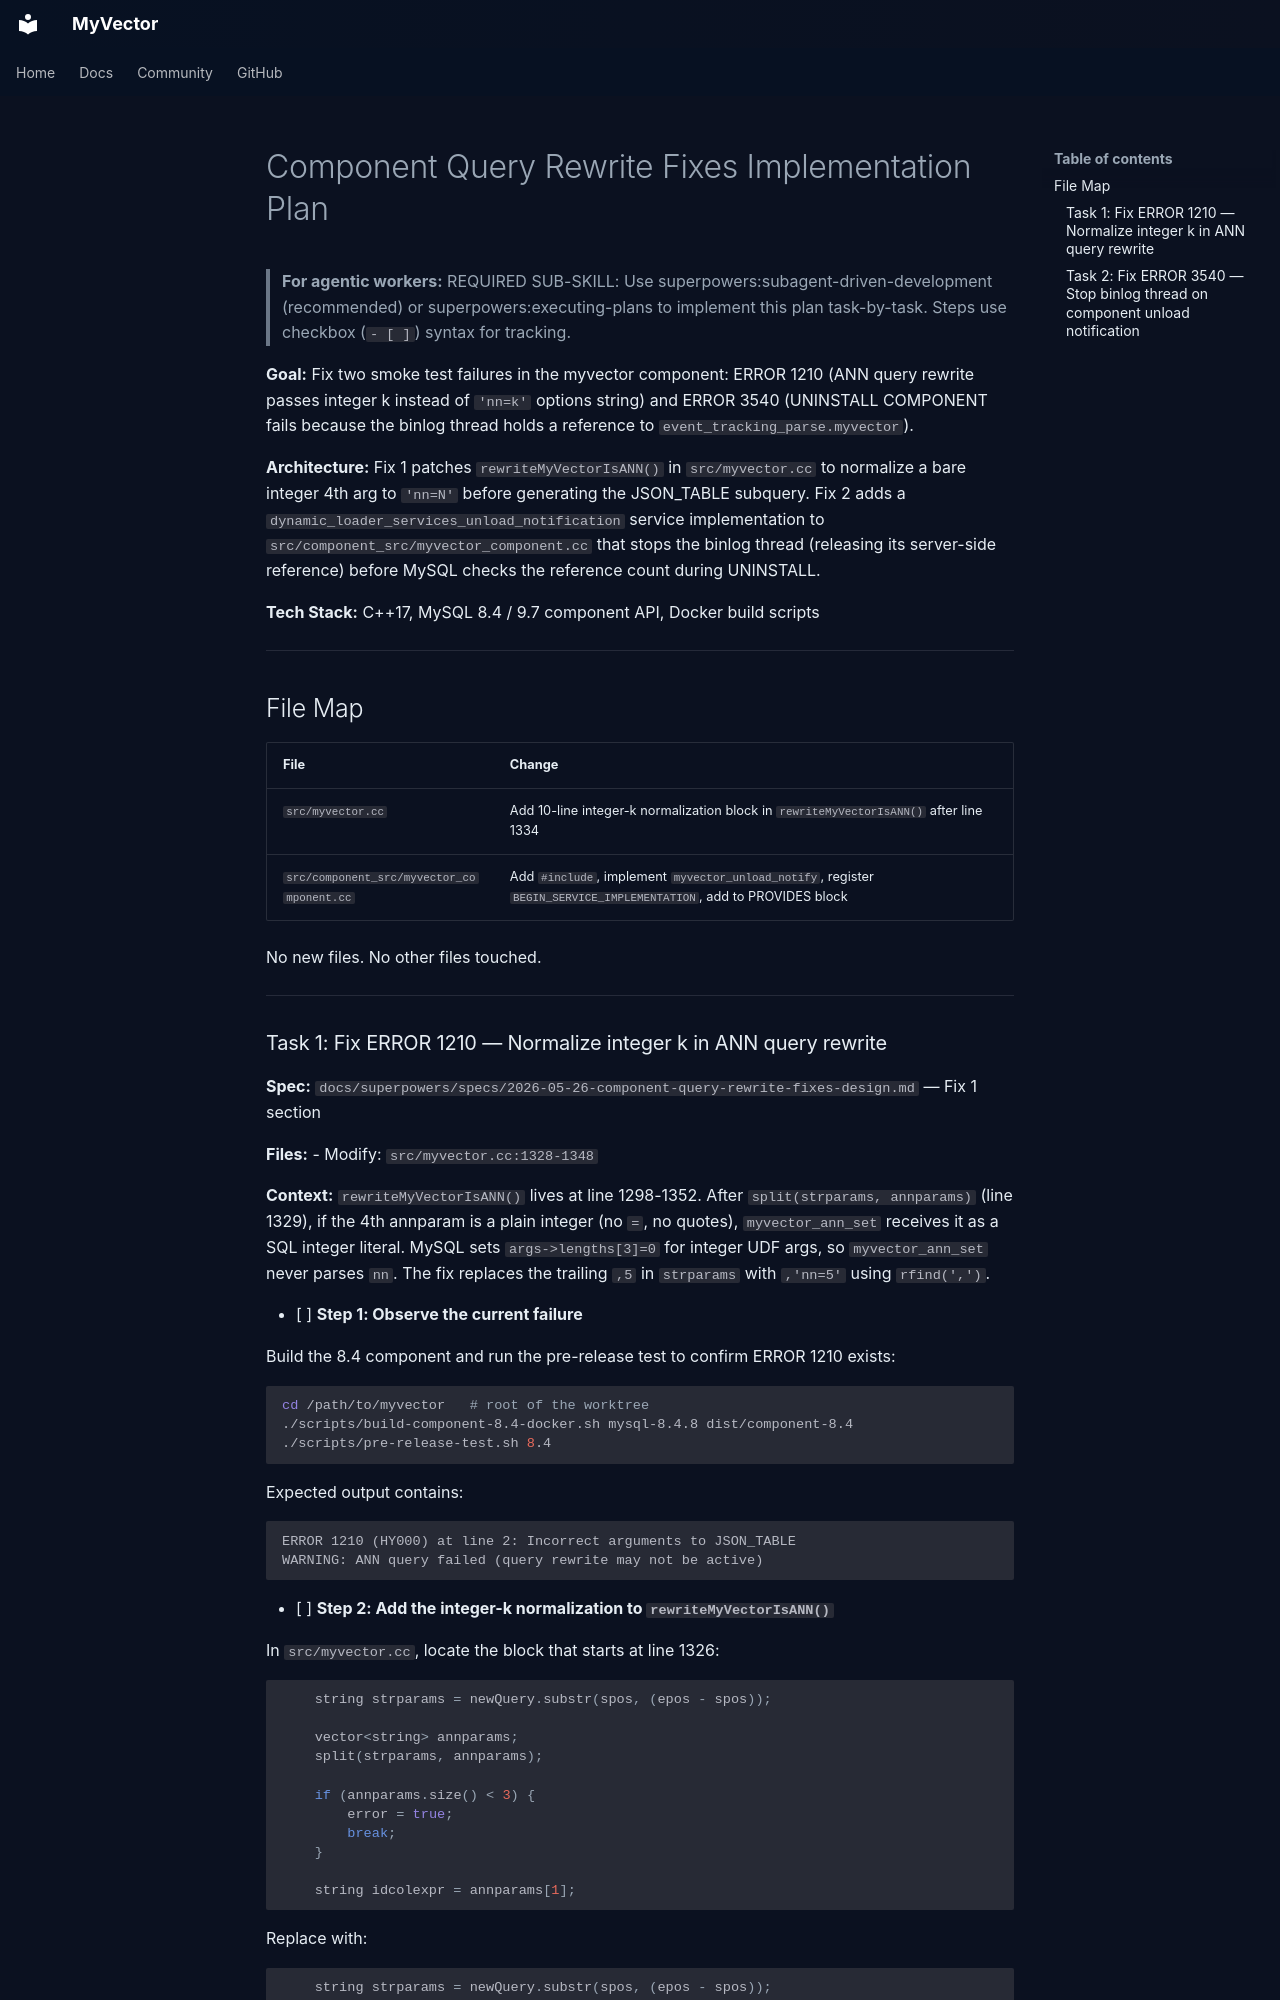

repository: askdba/myvector · page: superpowers/plans/2026-05-27-component-query-rewrite-fixes/index.html · generator: mkdocs

# Component Query Rewrite Fixes Implementation Plan

> **For agentic workers:** REQUIRED SUB-SKILL: Use superpowers:subagent-driven-development (recommended) or superpowers:executing-plans to implement this plan task-by-task. Steps use checkbox (`- [ ]`) syntax for tracking.

**Goal:** Fix two smoke test failures in the myvector component: ERROR 1210 (ANN query rewrite passes integer k instead of `'nn=k'` options string) and ERROR 3540 (UNINSTALL COMPONENT fails because the binlog thread holds a reference to `event_tracking_parse.myvector`).

**Architecture:** Fix 1 patches `rewriteMyVectorIsANN()` in `src/myvector.cc` to normalize a bare integer 4th arg to `'nn=N'` before generating the JSON_TABLE subquery. Fix 2 adds a `dynamic_loader_services_unload_notification` service implementation to `src/component_src/myvector_component.cc` that stops the binlog thread (releasing its server-side reference) before MySQL checks the reference count during UNINSTALL.

**Tech Stack:** C++17, MySQL 8.4 / 9.7 component API, Docker build scripts

---

## File Map

| File | Change |
|------|--------|
| `src/myvector.cc` | Add 10-line integer-k normalization block in `rewriteMyVectorIsANN()` after line 1334 |
| `src/component_src/myvector_component.cc` | Add `#include`, implement `myvector_unload_notify`, register `BEGIN_SERVICE_IMPLEMENTATION`, add to PROVIDES block |

No new files. No other files touched.

---
